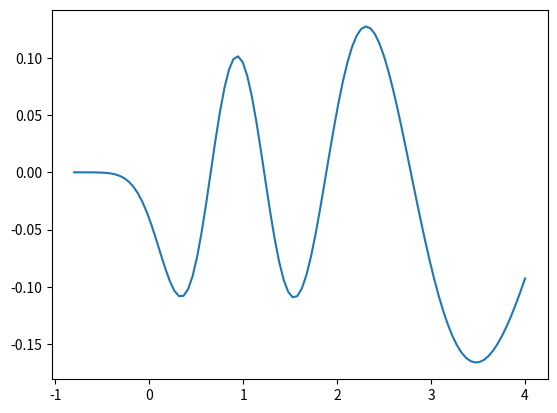

Write the Python code that produced this figure.
from scipy.special import eval_genlaguerre as lag
from scipy.special import gamma as gm
import numpy as np
from math import exp
from math import factorial as fac
import matplotlib.pyplot as plt
De=10
a=.8
Re=1

e=exp(1)
R=np.linspace(-1,5,100)

X=R*a
Xe=Re*a
m,h=1,1

lam=((2*m*De)**.5)/(a*h)
n=5#n<=[lamda-1/2]
eps=-(lam-n-.5)**2
alp=(2*lam-2*n-1)#alpha

En=eps*(a*h)**2/(2*m)+10
Z=2*lam*e**(-(X-Xe))
Nn=(fac(n)*(alp)/(gm(2*lam-n)))**.5

L=lag(n,alp,Z)#lagragian

Psi=Nn*Z**(alp/2)*e**(-.5*Z)*L

plt.plot(X,Psi)
plt.show()